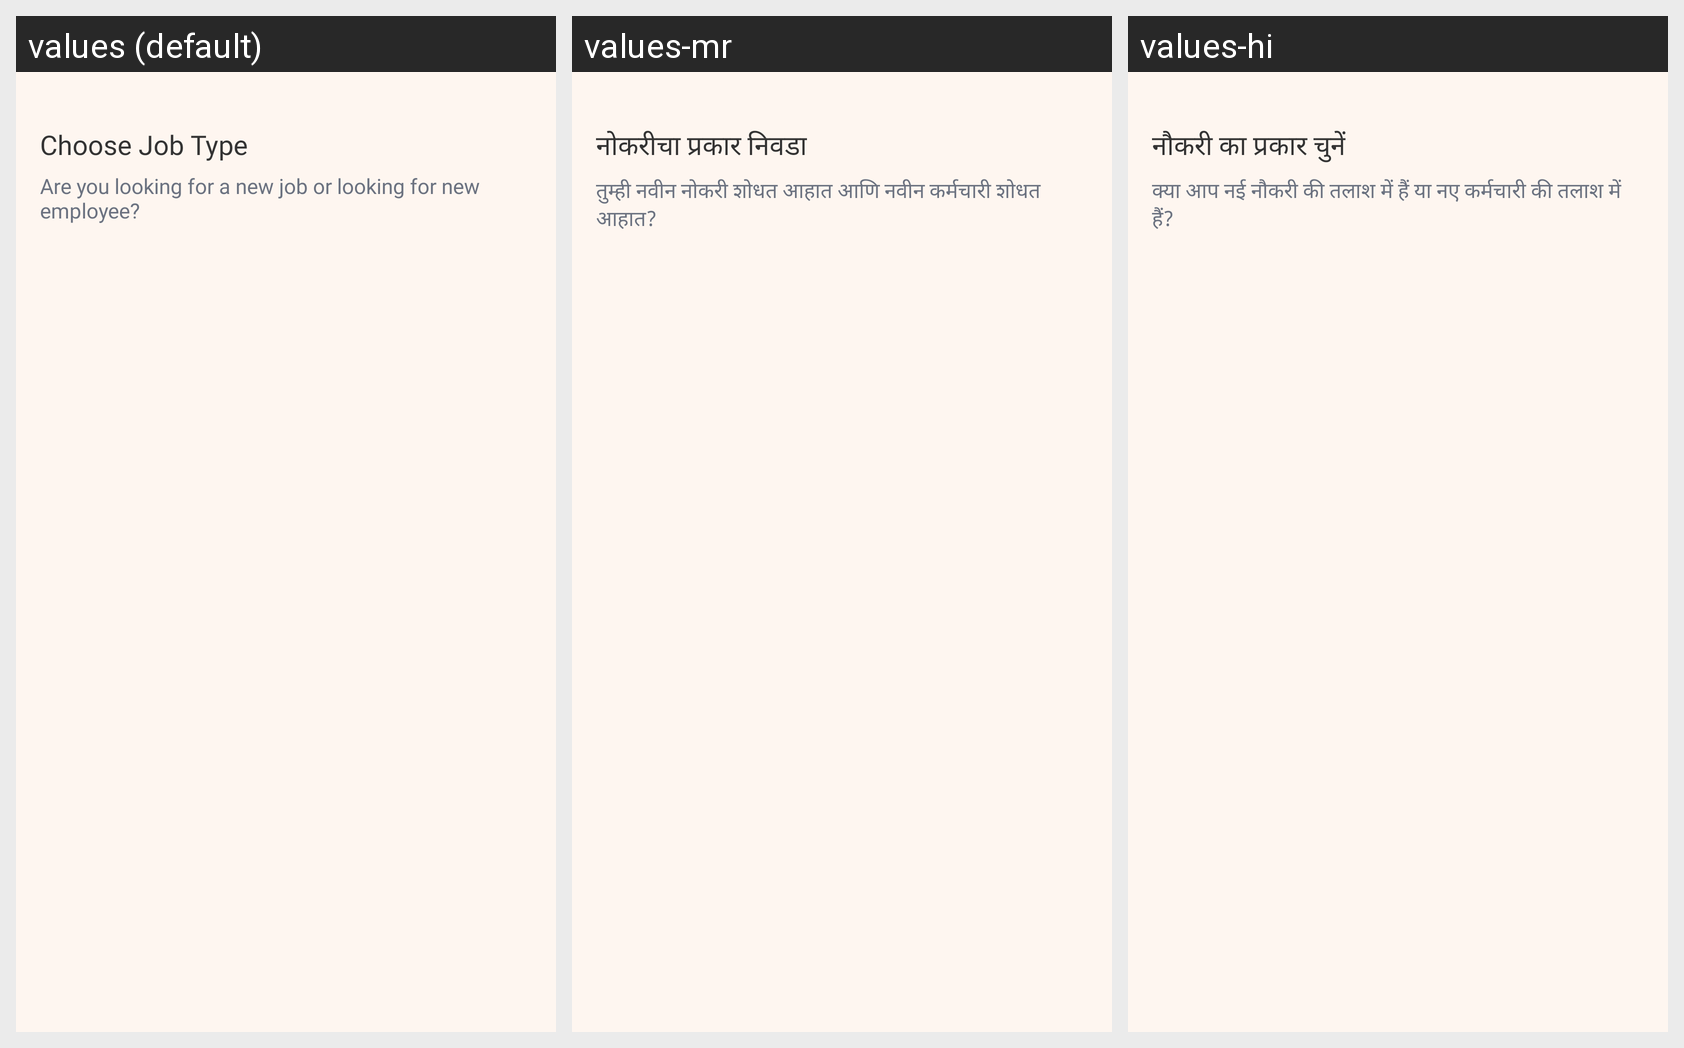

For this localized Android screen grid, give each drawn string resource with its value in every locale shown.
Android screen res/layout/activity_role_selected.xml rendered under 3 locales, left to right: values (default), values-mr, values-hi. Device: Nexus 5 (rendered at 1080×1920; each locale shown at half size, 540×960, under a caption strip naming it); theme Theme.ShramKart.
Strings drawn on this screen, with the default value and each locale's value (text and hints the layout hard-codes, and strings that could not be matched under every locale, appear in the picture but are not listed):

choose_title
  values: Choose Job Type
  values-mr: नोकरीचा प्रकार निवडा
  values-hi: नौकरी का प्रकार चुनें

choose_title1
  values: Are you looking for a new job or looking for new employee?
  values-mr: तुम्ही नवीन नोकरी शोधत आहात आणि नवीन कर्मचारी शोधत आहात?
  values-hi: क्या आप नई नौकरी की तलाश में हैं या नए कर्मचारी की तलाश में हैं?
